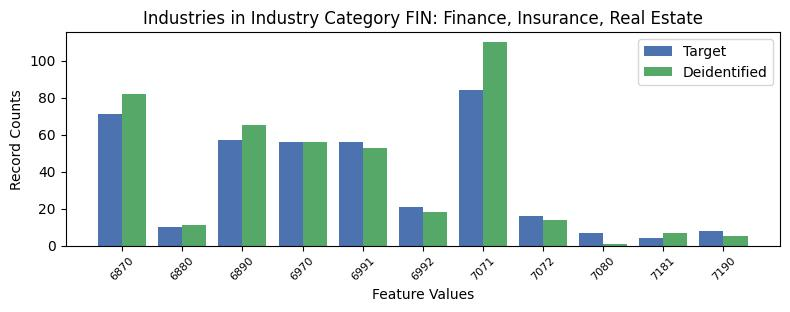

Values plotted in this chart, from the file beside it:
, INDP, count_target, count_deidentified
0, 6870, 71, 82
5, 6880, 10, 11
6, 6890, 57, 65
2, 6970, 56, 56
4, 6991, 56, 53
7, 6992, 21, 18
3, 7071, 84, 110
9, 7072, 16, 14
1, 7080, 7, 1
8, 7181, 4, 7
10, 7190, 8, 5
